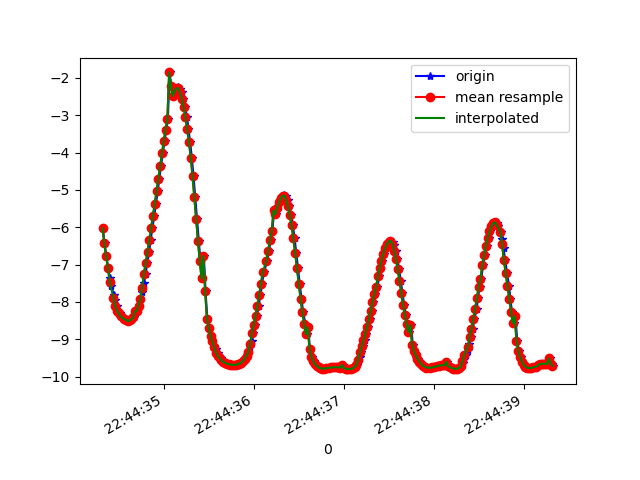

Data behind this chart, as committed beside it:
1617835474323, 531117895210873, -6.025125, -7.5726256, 1.5470083
1617835474342, 531117914441643, -6.432, -7.283, 1.28
1617835474361, 531117933672413, -6.76, -7.002, 1.144
1617835474382, 531117952903183, -7.088, -6.696, 0.9793
1617835474401, 531117972133953, -7.356, -6.435, 0.7235
1617835474419, 531117991364723, -7.576, -6.182, 0.6468
1617835474442, 531118010595493, -7.801, -5.917, 0.4101
1617835474457, 531118029826263, -7.961, -5.71, 0.2548
1617835474476, 531118049057033, -8.104, -5.505, 0.2325
1617835474494, 531118068287803, -8.235, -5.312, 0.03491
1617835474513, 531118087518573, -8.308, -5.198, 0.05889
1617835474532, 531118106749343, -8.389, -5.065, 0.06747
1617835474579, 531118125980113, -8.456, -4.953, -0.07298
1617835474592, 531118145210883, -8.479, -4.913, 0.01434
1617835474603, 531118164441653, -8.507, -4.865, 0.02678
1617835474615, 531118183672423, -8.521, -4.84, -0.06423
1617835474627, 531118202903193, -8.495, -4.886, 0.03475
1617835474646, 531118222133963, -8.465, -4.937, 0.04909
1617835474665, 531118241364733, -8.416, -5.02, -0.09557
1617835474684, 531118260595503, -8.254, -5.282, -0.1375
1617835474703, 531118279826273, -8.23, -5.317, -0.1574
1617835474728, 531118299057043, -8.095, -5.522, -0.1215
1617835474741, 531118318287813, -7.929, -5.759, -0.06602
1617835474760, 531118337518583, -7.731, -6.022, 0.0127
1617835474779, 531118356749353, -7.501, -6.305, 0.1164
1617835474798, 531118375980123, -7.24, -6.6, 0.2486
1617835474817, 531118395210893, -6.957, -6.891, 0.3999
1617835474838, 531118414441663, -6.651, -7.175, 0.5724
1617835474855, 531118433672433, -6.333, -7.44, 0.7639
1617835474875, 531118452903203, -6.015, -7.678, 0.9552
1617835474894, 531118472133973, -5.699, -7.894, 1.118
1617835474913, 531118491364743, -5.375, -8.101, 1.233
1617835474933, 531118510595513, -5.039, -8.301, 1.32
1617835474951, 531118529826283, -4.697, -8.488, 1.392
1617835474970, 531118549057053, -4.354, -8.66, 1.443
1617835474989, 531118568287823, -4.02, -8.815, 1.474
1617835475009, 531118587518593, -3.696, -8.951, 1.502
1617835475027, 531118606749363, -3.391, -9.065, 1.538
1617835475046, 531118625980133, -3.109, -9.157, 1.59
1617835475065, 531118645210903, -1.855, -9.445, 1.841
1617835475084, 531118664441673, -2.215, -9.373, 1.813
1617835475103, 531118683672443, -2.482, -9.308, 1.8
1617835475122, 531118702903213, -2.359, -9.326, 1.869
1617835475141, 531118722133983, -2.281, -9.336, 1.918
1617835475160, 531118741364753, -2.256, -9.336, 1.945
1617835475179, 531118760595523, -2.291, -9.326, 1.955
1617835475198, 531118779826293, -2.392, -9.303, 1.942
1617835475217, 531118799057063, -2.555, -9.27, 1.894
1617835475238, 531118818287833, -2.776, -9.224, 1.801
1617835475259, 531118837518603, -3.049, -9.162, 1.674
1617835475274, 531118856749373, -3.363, -9.077, 1.528
1617835475293, 531118875980143, -3.719, -8.962, 1.376
1617835475312, 531118895210913, -4.133, -8.804, 1.199
1617835475331, 531118914441683, -4.63, -8.583, 0.9701
1617835475350, 531118933672453, -5.19, -8.284, 0.6878
1617835475369, 531118952903223, -5.78, -7.904, 0.3951
1617835475389, 531118972133993, -6.363, -7.453, 0.08762
1617835475408, 531118991364763, -6.899, -6.957, -0.1859
1617835475427, 531119010595533, -7.37, -6.449, -0.3797
1617835475446, 531119029826303, -6.775, -7.065, -0.4703
1617835475465, 531119049057073, -7.712, -6.02, -0.5714
... 201 more rows
